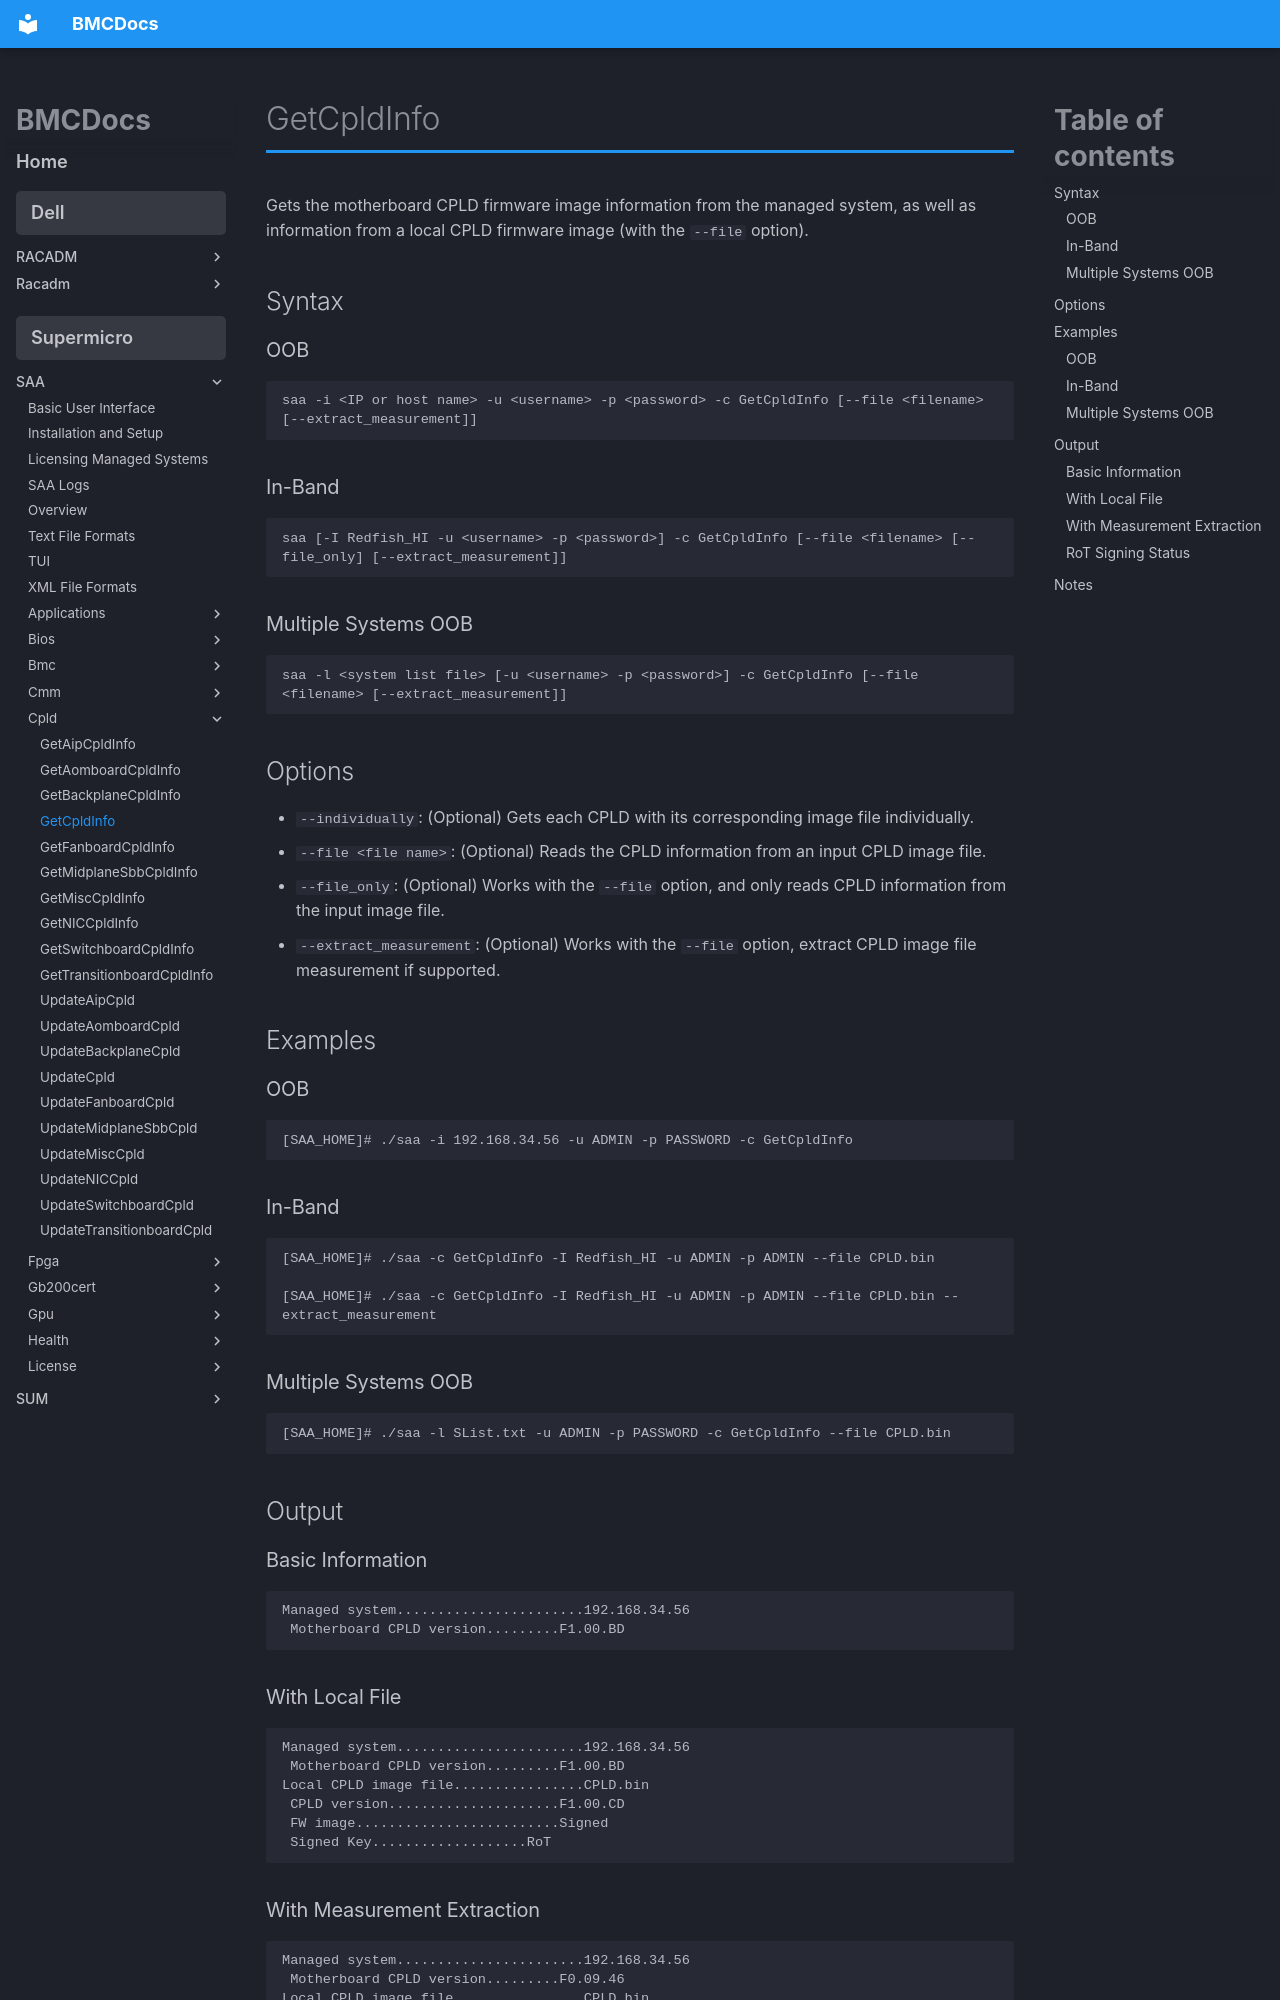

repository: jessebutryn/bmcdocs · page: supermicro/SAA/cpld/getcpldinfo/index.html · generator: mkdocs

# GetCpldInfo

Gets the motherboard CPLD firmware image information from the managed system, as well as information from a local CPLD firmware image (with the `--file` option).

## Syntax

### OOB
```
saa -i <IP or host name> -u <username> -p <password> -c GetCpldInfo [--file <filename> [--extract_measurement]]
```

### In-Band
```
saa [-I Redfish_HI -u <username> -p <password>] -c GetCpldInfo [--file <filename> [--file_only] [--extract_measurement]]
```

### Multiple Systems OOB
```
saa -l <system list file> [-u <username> -p <password>] -c GetCpldInfo [--file <filename> [--extract_measurement]]
```

## Options

- `--individually`: (Optional) Gets each CPLD with its corresponding image file individually.
- `--file <file name>`: (Optional) Reads the CPLD information from an input CPLD image file.
- `--file_only`: (Optional) Works with the `--file` option, and only reads CPLD information from the input image file.
- `--extract_measurement`: (Optional) Works with the `--file` option, extract CPLD image file measurement if supported.

## Examples

### OOB
```bash
[SAA_HOME]# ./saa -i 192.168.34.56 -u ADMIN -p PASSWORD -c GetCpldInfo
```

### In-Band
```bash
[SAA_HOME]# ./saa -c GetCpldInfo -I Redfish_HI -u ADMIN -p ADMIN --file CPLD.bin

[SAA_HOME]# ./saa -c GetCpldInfo -I Redfish_HI -u ADMIN -p ADMIN --file CPLD.bin --extract_measurement
```

### Multiple Systems OOB
```bash
[SAA_HOME]# ./saa -l SList.txt -u ADMIN -p PASSWORD -c GetCpldInfo --file CPLD.bin
```

## Output

### Basic Information
```
Managed system.......................192.168.34.56
 Motherboard CPLD version.........F1.00.BD
```

### With Local File
```
Managed system.......................192.168.34.56
 Motherboard CPLD version.........F1.00.BD
Local CPLD image file................CPLD.bin
 CPLD version.....................F1.00.CD
 FW image.........................Signed
 Signed Key...................RoT
```
